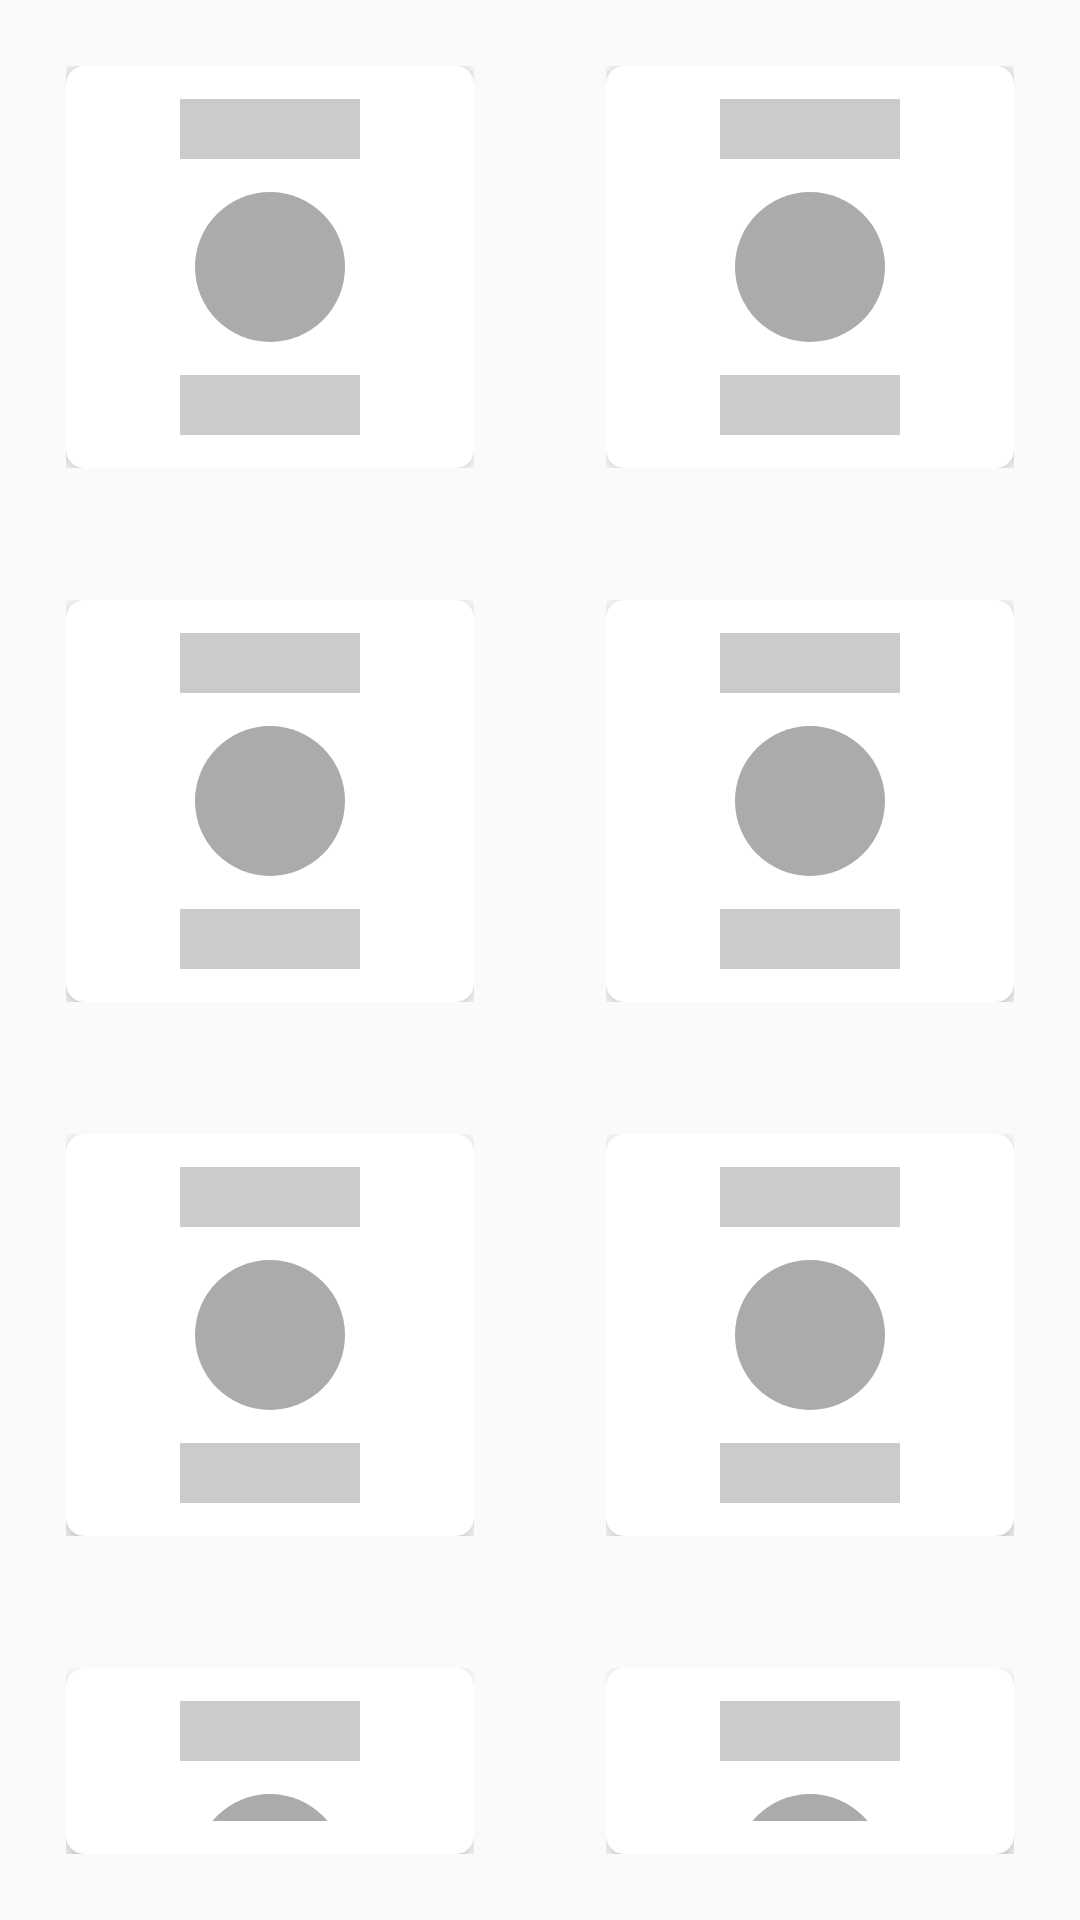

This screen was rendered from an Android layout file. Write that file and the resources it references.
<!-- AndroidManifest.xml: application theme AppTheme -->
<!-- res/layout/loading_country.xml -->
<?xml version="1.0" encoding="utf-8"?>
<LinearLayout
    xmlns:android="http://schemas.android.com/apk/res/android"
    android:layout_width="match_parent"
    android:layout_height="match_parent"
    android:orientation="vertical">

    <include layout="@layout/loading_home_country" />

    <include layout="@layout/loading_home_country" />

    <include layout="@layout/loading_home_country" />

</LinearLayout>
<!-- res/layout/loading_home_country.xml (included above) -->
<?xml version="1.0" encoding="utf-8"?>
<LinearLayout
    xmlns:android="http://schemas.android.com/apk/res/android"
    android:layout_width="match_parent"
    android:layout_height="wrap_content"
    android:orientation="vertical">

    <LinearLayout
        android:layout_width="match_parent"
        android:layout_height="wrap_content"
        android:orientation="horizontal"
        android:baselineAligned="false">

        <include
            android:layout_width="0dp"
            android:layout_height="wrap_content"
            android:layout_weight="1"
            android:layout_margin="@dimen/spacing"
            layout="@layout/loading_item_country"/>

        <include
            android:layout_width="0dp"
            android:layout_height="wrap_content"
            android:layout_weight="1"
            android:layout_margin="@dimen/spacing"
            layout="@layout/loading_item_country"/>

    </LinearLayout>

    <LinearLayout
        android:layout_width="match_parent"
        android:layout_height="wrap_content"
        android:orientation="horizontal"
        android:baselineAligned="false">

        <include
            android:layout_width="0dp"
            android:layout_height="wrap_content"
            android:layout_weight="1"
            android:layout_margin="@dimen/spacing"
            layout="@layout/loading_item_country"/>

        <include
            android:layout_width="0dp"
            android:layout_height="wrap_content"
            android:layout_weight="1"
            android:layout_margin="@dimen/spacing"
            layout="@layout/loading_item_country"/>

    </LinearLayout>

</LinearLayout>
<!-- res/layout/loading_item_country.xml (included above) -->
<?xml version="1.0" encoding="utf-8"?>
<FrameLayout xmlns:android="http://schemas.android.com/apk/res/android"
    android:layout_width="match_parent"
    android:layout_height="wrap_content"
    xmlns:app="http://schemas.android.com/apk/res-auto"
    android:padding="@dimen/spacing">

    <androidx.cardview.widget.CardView
        android:layout_width="match_parent"
        android:layout_height="wrap_content"
        app:cardCornerRadius="@dimen/main_radius"
        app:cardElevation="@dimen/elevation">

        <androidx.constraintlayout.widget.ConstraintLayout
            android:layout_width="match_parent"
            android:layout_height="wrap_content"
            android:padding="@dimen/spacing">

            <View
                android:id="@+id/LtvItemCountryLocation"
                style="@style/TextNormal.Loading"
                app:layout_constraintStart_toStartOf="parent"
                app:layout_constraintEnd_toEndOf="parent"
                app:layout_constraintTop_toTopOf="parent" />

            <View
                android:id="@+id/LimItemCountryFlag"
                android:layout_width="@dimen/flag_size"
                android:layout_height="@dimen/flag_size"
                android:layout_marginTop="@dimen/spacing"
                android:background="@drawable/bg_loading_round"
                app:layout_constraintStart_toStartOf="parent"
                app:layout_constraintEnd_toEndOf="parent"
                app:layout_constraintTop_toBottomOf="@id/LtvItemCountryLocation" />

            <View
                style="@style/TextNormal.Loading"
                android:layout_marginTop="@dimen/spacing"
                app:layout_constraintStart_toStartOf="parent"
                app:layout_constraintEnd_toEndOf="parent"
                app:layout_constraintTop_toBottomOf="@id/LimItemCountryFlag"/>

        </androidx.constraintlayout.widget.ConstraintLayout>

    </androidx.cardview.widget.CardView>

</FrameLayout>
<!-- resources referenced by this layout -->
<resources>
  <dimen name="elevation">5dp</dimen>
  <dimen name="flag_size">50dp</dimen>
  <dimen name="main_radius">6dp</dimen>
  <dimen name="spacing">11dp</dimen>
  <!-- drawable bg_loading_round (drawable) -->
  <?xml version="1.0" encoding="utf-8"?>
  <shape xmlns:android="http://schemas.android.com/apk/res/android">
      <solid android:color="@color/loading2" />
      <corners android:radius="300dp" />
  </shape>
  <style name="TextNormal.Loading">
          <item name="android:background">@color/loading1</item>
          <item name="android:layout_width">@dimen/loading_text_width</item>
          <item name="android:layout_height">@dimen/loading_text_height</item>
      </style>
  <style name="AppTheme" parent="Theme.AppCompat.Light.DarkActionBar">
          <item name="colorPrimary">@color/colorPrimary</item>
          <item name="colorPrimaryDark">@color/colorPrimaryDark</item>
          <item name="colorAccent">@color/colorAccent</item>
          <item name="colorControlHighlight">@android:color/transparent</item>
          <item name="android:statusBarColor">@color/colorPrimary</item>
          <item name="bottomSheetDialogTheme">@style/DialogStyle</item>
      </style>
  <color name="loading2">#ACABAB</color>
  <color name="loading1">#CBCBCB</color>
  <dimen name="loading_text_width">60dp</dimen>
  <dimen name="loading_text_height">20dp</dimen>
  <color name="colorPrimary">#FECE56</color>
  <color name="colorPrimaryDark">#F5BB41</color>
  <color name="colorAccent">#03DAC5</color>
  <style name="DialogStyle" parent="Theme.Design.Light.BottomSheetDialog">
          <item name="bottomSheetStyle">@style/DialogBGStyle</item>
      </style>
  <style name="DialogBGStyle" parent="Widget.Design.BottomSheet.Modal">
          <item name="android:background">@drawable/bg_dialog</item>
      </style>
  <!-- drawable bg_dialog (drawable) -->
  <?xml version="1.0" encoding="utf-8"?>
  <shape xmlns:android="http://schemas.android.com/apk/res/android">
      <solid android:color="@android:color/white" />
      <corners android:topLeftRadius="@dimen/spacing" android:topRightRadius="@dimen/spacing" />
  </shape>
</resources>
